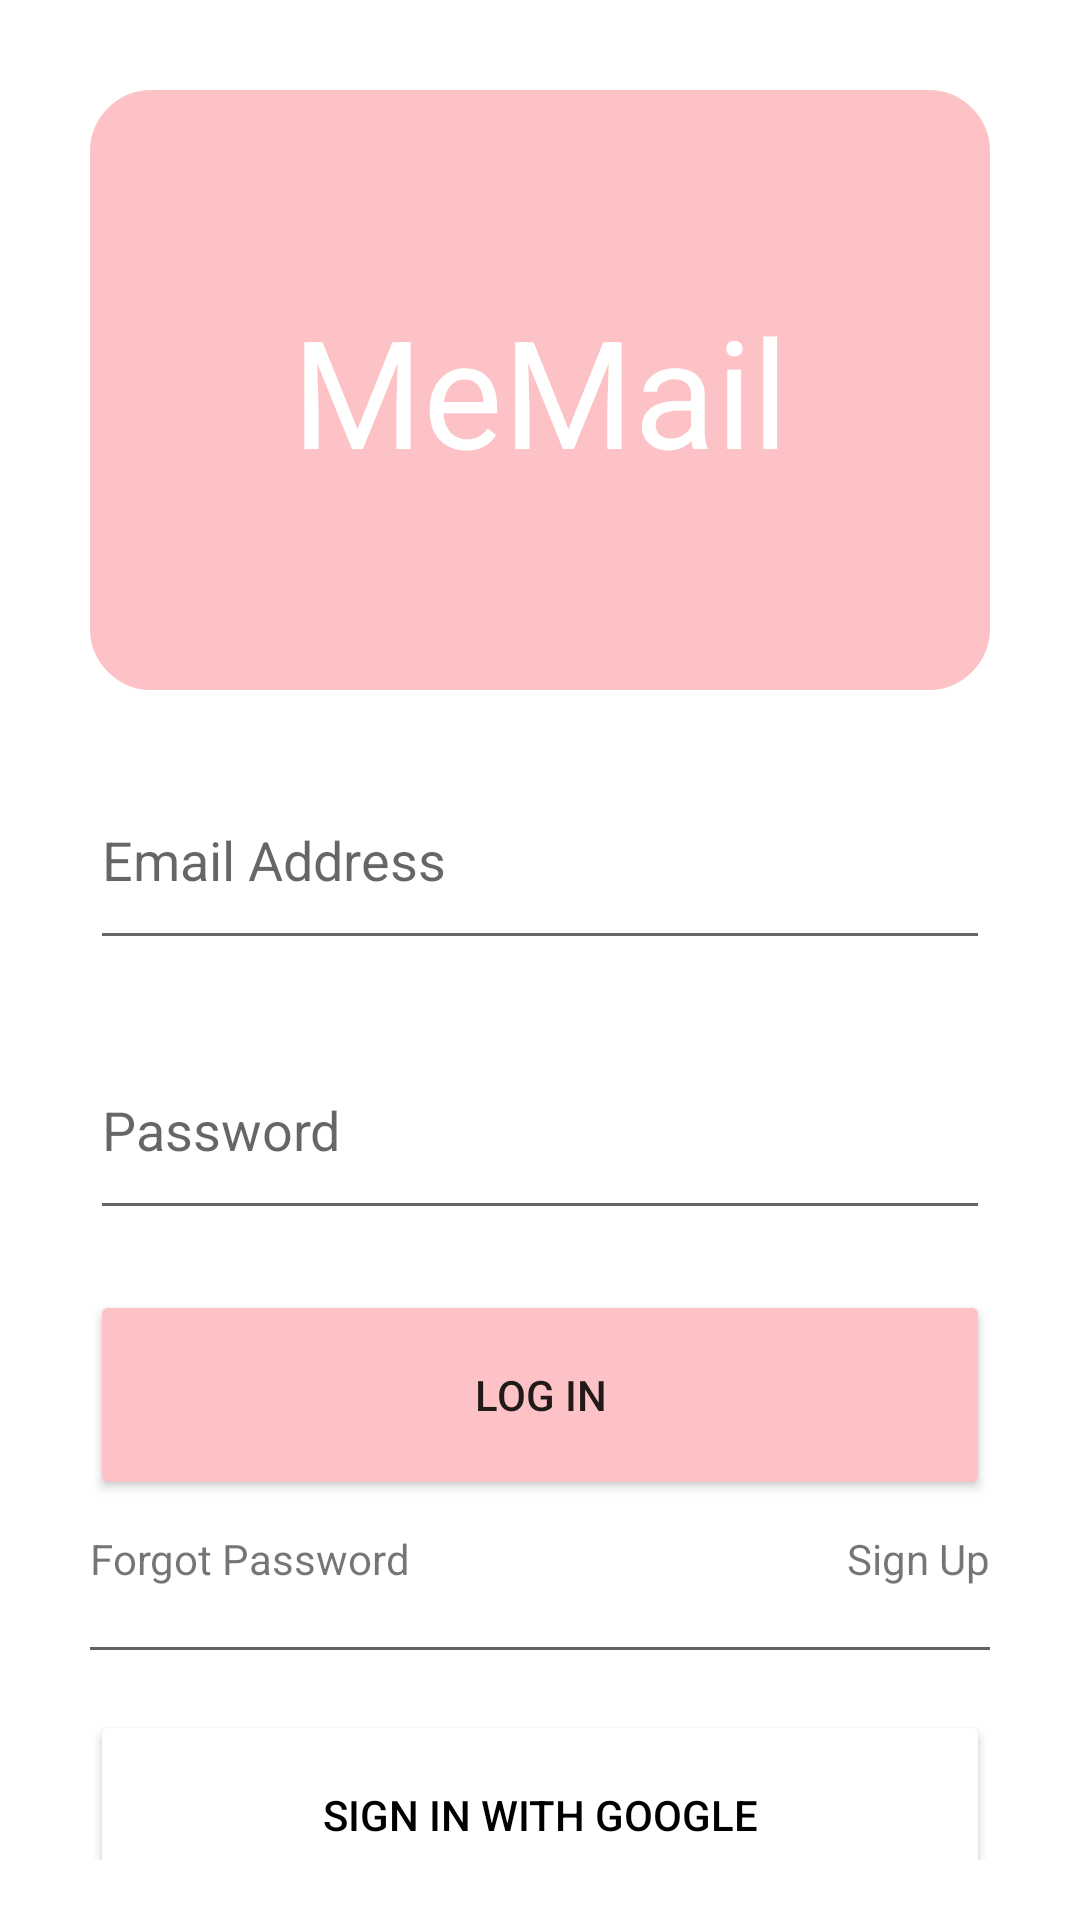

Android layout source for this screen:
<!-- AndroidManifest.xml: application theme Theme.MeMail -->
<!-- res/layout/activity_log_in.xml -->
<?xml version="1.0" encoding="utf-8"?>
<androidx.constraintlayout.widget.ConstraintLayout xmlns:android="http://schemas.android.com/apk/res/android"
    xmlns:tools="http://schemas.android.com/tools"
    android:layout_width="match_parent"
    android:layout_height="match_parent"
    tools:context=".LogInActivity">

    <LinearLayout
        android:layout_width="match_parent"
        android:layout_height="match_parent"
        android:orientation="vertical"
        android:padding="20dp"
        android:gravity="center_horizontal|top">

        <TextView
            android:id="@+id/title"
            android:layout_width="match_parent"
            android:layout_height="200dp"
            android:layout_margin="10dp"
            android:gravity="center"
            android:textSize="50sp"
            android:background="@drawable/rounded_corner"
            android:backgroundTint="@color/pink"
            android:textColor="@color/white"
            android:text="MeMail"/>

        <EditText
            android:id="@+id/EmailInput"
            android:layout_width="match_parent"
            android:layout_height="70dp"
            android:layout_margin="10dp"
            android:inputType="textEmailAddress"
            android:autofillHints="emailAddress"
            android:hint="Email Address"/>

        <EditText
            android:id="@+id/PasswordInput"
            android:layout_width="match_parent"
            android:layout_height="70dp"
            android:layout_margin="10dp"
            android:inputType="textPassword"
            android:autofillHints="password"
            android:hint="Password"/>









        <Button
            android:id="@+id/LogInButton"
            android:layout_width="match_parent"
            android:layout_height="70dp"
            android:layout_marginHorizontal="10dp"
            android:layout_marginTop="10dp"
            android:backgroundTint="@color/pink"
            android:text="Log In" />

        <LinearLayout
            android:layout_width="match_parent"
            android:layout_height="wrap_content"
            android:orientation="horizontal"
            android:layout_margin="10dp">

            <TextView
                android:id="@+id/forgotPassword"
                android:layout_width="wrap_content"
                android:layout_height="wrap_content"
                android:layout_weight="1"
                android:gravity="start"
                android:text="Forgot Password" />

            <TextView
                android:id="@+id/signUp"
                android:layout_width="wrap_content"
                android:layout_height="wrap_content"
                android:layout_weight="1"
                android:gravity="end"
                android:text="Sign Up" />
        </LinearLayout>

        <View
            android:layout_width="match_parent"
            android:layout_height="1dp"
            android:layout_margin="10dp"
            android:background="@color/dark_gray"/>

        <Button
            android:id="@+id/GoogleSignIn"
            android:layout_width="match_parent"
            android:layout_height="70dp"
            android:layout_margin="10dp"
            android:text="Sign In With Google"
            android:backgroundTint="@color/white"
            android:gravity="center"
            android:paddingHorizontal="50dp"
            android:textColor="@color/black"
            android:drawableLeft="@drawable/googleg_standard_color_18"/>

    </LinearLayout>

</androidx.constraintlayout.widget.ConstraintLayout>
<!-- resources referenced by this layout -->
<resources>
  <color name="black">#FF000000</color>
  <color name="dark_gray">#636363</color>
  <color name="pink">#fcc2c6</color>
  <color name="white">#FFFFFFFF</color>
  <!-- drawable rounded_corner (drawable) -->
  <?xml version="1.0" encoding="utf-8"?>
  <shape xmlns:android="http://schemas.android.com/apk/res/android" >
      <stroke
          android:width="1dp"/>
  
      <solid android:color="#ffffff" />
  
      <padding
          android:left="1dp"
          android:right="1dp"
          android:bottom="1dp"
          android:top="1dp" />
  
      <corners android:radius="20dp" />
  </shape>
  <style name="Theme.MeMail" parent="Theme.MaterialComponents.DayNight.DarkActionBar">
          
          <item name="colorPrimary">@color/purple_500</item>
          <item name="colorPrimaryVariant">@color/purple_700</item>
          <item name="colorOnPrimary">@color/white</item>
          
          <item name="colorSecondary">@color/teal_200</item>
          <item name="colorSecondaryVariant">@color/teal_700</item>
          <item name="colorOnSecondary">@color/black</item>
          
          <item name="android:statusBarColor">?attr/colorPrimaryVariant</item>
          
      </style>
  <color name="purple_500">#FF6200EE</color>
  <color name="purple_700">#FF3700B3</color>
  <color name="teal_200">#FF03DAC5</color>
  <color name="teal_700">#FF018786</color>
</resources>
